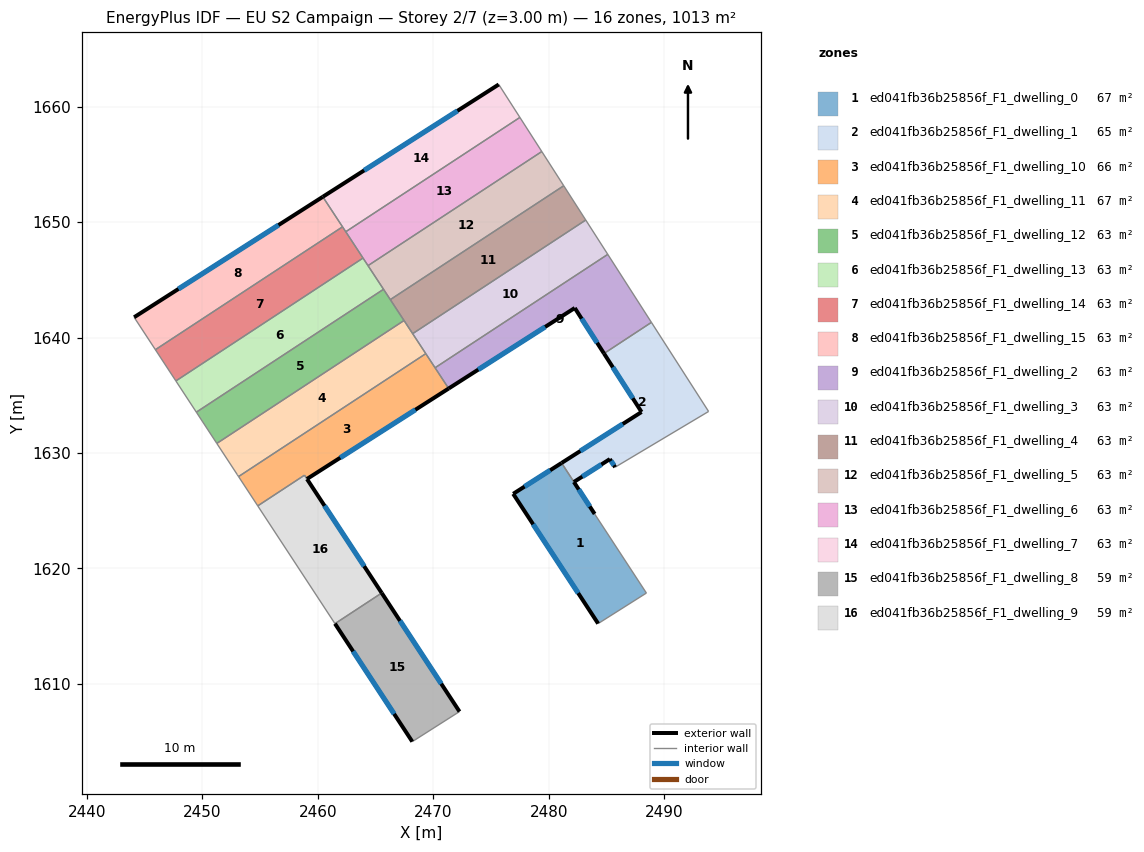
=== STOREY PLAN SPEC (per zone: floor XY polygon, exterior-wall plan segments, windows/doors) ===
zone 1: ed041fb36b25856f_F1_dwelling_0  (66.7 m²)
  floor: (2485.29, 1629.47) (2482.18, 1627.49) (2483.98, 1624.72) (2488.46, 1617.87) (2484.28, 1615.23) (2476.92, 1626.47) (2481.11, 1629.14) (2482.17, 1627.50) (2485.25, 1629.53)
  exterior wall: (2482.18, 1627.49) – (2485.29, 1629.47)  [3.7 m]
    window: (2482.91, 1627.96) – (2484.56, 1629.01)  [3.1 m²]
  exterior wall: (2483.98, 1624.72) – (2482.18, 1627.49)  [3.3 m]
    window: (2483.55, 1625.37) – (2482.60, 1626.84)  [2.8 m²]
  exterior wall: (2476.92, 1626.47) – (2484.28, 1615.23)  [13.4 m]
    window: (2478.65, 1623.83) – (2482.55, 1617.87)  [11.3 m²]
  exterior wall: (2481.11, 1629.13) – (2476.92, 1626.47)  [5.0 m]
    window: (2480.12, 1628.51) – (2477.90, 1627.09)  [4.2 m²]
  interior walls: 5
zone 2: ed041fb36b25856f_F1_dwelling_1  (64.5 m²)
  floor: (2488.89, 1641.31) (2493.84, 1633.60) (2485.75, 1628.77) (2485.29, 1629.47) (2485.25, 1629.53) (2482.17, 1627.50) (2481.11, 1629.14) (2488.04, 1633.55) (2484.78, 1638.62)
  exterior wall: (2488.04, 1633.55) – (2481.11, 1629.14)  [8.2 m]
    window: (2486.41, 1632.52) – (2482.74, 1630.17)  [6.9 m²]
  exterior wall: (2484.78, 1638.62) – (2488.04, 1633.55)  [6.0 m]
    window: (2485.55, 1637.43) – (2487.27, 1634.74)  [5.1 m²]
  exterior wall: (2485.29, 1629.47) – (2485.75, 1628.77)  [0.8 m]
    window: (2485.40, 1629.31) – (2485.64, 1628.94)  [0.7 m²]
  interior walls: 6
zone 3: ed041fb36b25856f_F1_dwelling_10  (65.9 m²)
  floor: (2469.35, 1638.60) (2471.34, 1635.59) (2459.07, 1627.75) (2458.85, 1628.08) (2454.80, 1625.42) (2453.14, 1627.96)
  exterior wall: (2459.07, 1627.75) – (2471.34, 1635.59)  [14.6 m]
    window: (2461.95, 1629.59) – (2468.45, 1633.75)  [12.3 m²]
  interior walls: 6
zone 4: ed041fb36b25856f_F1_dwelling_11  (66.6 m²)
  floor: (2467.47, 1641.47) (2469.35, 1638.60) (2453.14, 1627.96) (2453.03, 1628.13) (2451.26, 1630.83)
  interior walls: 6
zone 5: ed041fb36b25856f_F1_dwelling_12  (62.7 m²)
  floor: (2465.69, 1644.18) (2467.47, 1641.47) (2451.26, 1630.83) (2449.49, 1633.54)
  interior walls: 5
zone 6: ed041fb36b25856f_F1_dwelling_13  (62.7 m²)
  floor: (2463.92, 1646.88) (2465.69, 1644.18) (2449.49, 1633.54) (2447.71, 1636.24)
  interior walls: 5
zone 7: ed041fb36b25856f_F1_dwelling_14  (62.7 m²)
  floor: (2462.14, 1649.58) (2463.92, 1646.88) (2447.71, 1636.24) (2445.94, 1638.95)
  interior walls: 5
zone 8: ed041fb36b25856f_F1_dwelling_15  (62.7 m²)
  floor: (2460.44, 1652.19) (2462.14, 1649.58) (2445.94, 1638.95) (2444.10, 1641.75)
  exterior wall: (2460.44, 1652.19) – (2444.10, 1641.75)  [19.4 m]
    window: (2456.60, 1649.74) – (2447.93, 1644.20)  [16.4 m²]
  interior walls: 3
zone 9: ed041fb36b25856f_F1_dwelling_2  (63.3 m²)
  floor: (2485.11, 1647.20) (2488.89, 1641.31) (2484.78, 1638.62) (2482.25, 1642.56) (2471.34, 1635.59) (2470.16, 1637.38)
  exterior wall: (2482.25, 1642.56) – (2484.78, 1638.62)  [4.7 m]
    window: (2482.85, 1641.63) – (2484.19, 1639.54)  [4.0 m²]
  exterior wall: (2471.34, 1635.59) – (2482.25, 1642.56)  [13.0 m]
    window: (2473.90, 1637.22) – (2479.69, 1640.92)  [10.9 m²]
  interior walls: 4
zone 10: ed041fb36b25856f_F1_dwelling_3  (63.3 m²)
  floor: (2483.20, 1650.17) (2485.11, 1647.20) (2470.16, 1637.38) (2468.22, 1640.33)
  interior walls: 5
zone 11: ed041fb36b25856f_F1_dwelling_4  (63.3 m²)
  floor: (2481.30, 1653.14) (2483.20, 1650.17) (2468.22, 1640.33) (2466.28, 1643.28)
  interior walls: 5
zone 12: ed041fb36b25856f_F1_dwelling_5  (63.3 m²)
  floor: (2479.40, 1656.11) (2481.30, 1653.14) (2466.28, 1643.28) (2464.35, 1646.22)
  interior walls: 5
zone 13: ed041fb36b25856f_F1_dwelling_6  (63.3 m²)
  floor: (2477.50, 1659.06) (2479.40, 1656.11) (2464.35, 1646.22) (2462.42, 1649.16)
  interior walls: 5
zone 14: ed041fb36b25856f_F1_dwelling_7  (63.3 m²)
  floor: (2475.67, 1661.91) (2477.50, 1659.06) (2462.42, 1649.16) (2460.44, 1652.19)
  exterior wall: (2475.67, 1661.91) – (2460.44, 1652.19)  [18.1 m]
    window: (2472.09, 1659.63) – (2464.01, 1654.47)  [15.3 m²]
  interior walls: 4
zone 15: ed041fb36b25856f_F1_dwelling_8  (59.3 m²)
  floor: (2465.54, 1617.88) (2472.27, 1607.61) (2468.18, 1605.01) (2461.49, 1615.22)
  exterior wall: (2461.49, 1615.22) – (2468.18, 1605.01)  [12.2 m]
    window: (2463.06, 1612.82) – (2466.61, 1607.41)  [10.3 m²]
  exterior wall: (2472.27, 1607.61) – (2465.54, 1617.88)  [12.3 m]
    window: (2470.69, 1610.02) – (2467.12, 1615.47)  [10.4 m²]
  interior walls: 2
zone 16: ed041fb36b25856f_F1_dwelling_9  (59.0 m²)
  floor: (2458.85, 1628.08) (2465.54, 1617.88) (2461.49, 1615.22) (2454.80, 1625.42)
  exterior wall: (2465.54, 1617.88) – (2459.07, 1627.75)  [11.8 m]
    window: (2464.02, 1620.20) – (2460.59, 1625.43)  [10.0 m²]
  interior walls: 4

=== DERIVED (storey summary) ===
Building: EU S2 Campaign
Storey: 2 of 7  (floor level z = 3.00 m)
Storey gross floor area: 1012.5 m²
Zones on this storey: 16
  - ed041fb36b25856f_F1_dwelling_0: floor 66.7 m²; exterior wall 25.4 m (76.2 m²); 4 window(s) 21.4 m²; WWR 28.1%
  - ed041fb36b25856f_F1_dwelling_1: floor 64.5 m²; exterior wall 15.1 m (45.2 m²); 3 window(s) 12.7 m²; WWR 28.1%
  - ed041fb36b25856f_F1_dwelling_10: floor 65.9 m²; exterior wall 14.6 m (43.7 m²); 1 window(s) 12.3 m²; WWR 28.1%
  - ed041fb36b25856f_F1_dwelling_11: floor 66.6 m²
  - ed041fb36b25856f_F1_dwelling_12: floor 62.7 m²
  - ed041fb36b25856f_F1_dwelling_13: floor 62.7 m²
  - ed041fb36b25856f_F1_dwelling_14: floor 62.7 m²
  - ed041fb36b25856f_F1_dwelling_15: floor 62.7 m²; exterior wall 19.4 m (58.2 m²); 1 window(s) 16.4 m²; WWR 28.1%
  - ed041fb36b25856f_F1_dwelling_2: floor 63.3 m²; exterior wall 17.6 m (52.9 m²); 2 window(s) 14.9 m²; WWR 28.1%
  - ed041fb36b25856f_F1_dwelling_3: floor 63.3 m²
  - ed041fb36b25856f_F1_dwelling_4: floor 63.3 m²
  - ed041fb36b25856f_F1_dwelling_5: floor 63.3 m²
  - ed041fb36b25856f_F1_dwelling_6: floor 63.3 m²
  - ed041fb36b25856f_F1_dwelling_7: floor 63.3 m²; exterior wall 18.1 m (54.2 m²); 1 window(s) 15.3 m²; WWR 28.1%
  - ed041fb36b25856f_F1_dwelling_8: floor 59.3 m²; exterior wall 24.5 m (73.5 m²); 2 window(s) 20.7 m²; WWR 28.1%
  - ed041fb36b25856f_F1_dwelling_9: floor 59.0 m²; exterior wall 11.8 m (35.4 m²); 1 window(s) 10.0 m²; WWR 28.1%
Zone adjacency (shared interzone walls):
  - ed041fb36b25856f_F1_dwelling_0 ↔ ed041fb36b25856f_F1_dwelling_1
  - ed041fb36b25856f_F1_dwelling_1 ↔ ed041fb36b25856f_F1_dwelling_2
  - ed041fb36b25856f_F1_dwelling_10 ↔ ed041fb36b25856f_F1_dwelling_11
  - ed041fb36b25856f_F1_dwelling_10 ↔ ed041fb36b25856f_F1_dwelling_2
  - ed041fb36b25856f_F1_dwelling_10 ↔ ed041fb36b25856f_F1_dwelling_3
  - ed041fb36b25856f_F1_dwelling_10 ↔ ed041fb36b25856f_F1_dwelling_9
  - ed041fb36b25856f_F1_dwelling_11 ↔ ed041fb36b25856f_F1_dwelling_12
  - ed041fb36b25856f_F1_dwelling_11 ↔ ed041fb36b25856f_F1_dwelling_3
  - ed041fb36b25856f_F1_dwelling_11 ↔ ed041fb36b25856f_F1_dwelling_4
  - ed041fb36b25856f_F1_dwelling_12 ↔ ed041fb36b25856f_F1_dwelling_13
  - ed041fb36b25856f_F1_dwelling_12 ↔ ed041fb36b25856f_F1_dwelling_4
  - ed041fb36b25856f_F1_dwelling_12 ↔ ed041fb36b25856f_F1_dwelling_5
  - ed041fb36b25856f_F1_dwelling_13 ↔ ed041fb36b25856f_F1_dwelling_14
  - ed041fb36b25856f_F1_dwelling_13 ↔ ed041fb36b25856f_F1_dwelling_5
  - ed041fb36b25856f_F1_dwelling_13 ↔ ed041fb36b25856f_F1_dwelling_6
  - ed041fb36b25856f_F1_dwelling_14 ↔ ed041fb36b25856f_F1_dwelling_15
  - ed041fb36b25856f_F1_dwelling_14 ↔ ed041fb36b25856f_F1_dwelling_6
  - ed041fb36b25856f_F1_dwelling_14 ↔ ed041fb36b25856f_F1_dwelling_7
  - ed041fb36b25856f_F1_dwelling_15 ↔ ed041fb36b25856f_F1_dwelling_7
  - ed041fb36b25856f_F1_dwelling_2 ↔ ed041fb36b25856f_F1_dwelling_3
  - ed041fb36b25856f_F1_dwelling_3 ↔ ed041fb36b25856f_F1_dwelling_4
  - ed041fb36b25856f_F1_dwelling_4 ↔ ed041fb36b25856f_F1_dwelling_5
  - ed041fb36b25856f_F1_dwelling_5 ↔ ed041fb36b25856f_F1_dwelling_6
  - ed041fb36b25856f_F1_dwelling_6 ↔ ed041fb36b25856f_F1_dwelling_7
  - ed041fb36b25856f_F1_dwelling_8 ↔ ed041fb36b25856f_F1_dwelling_9